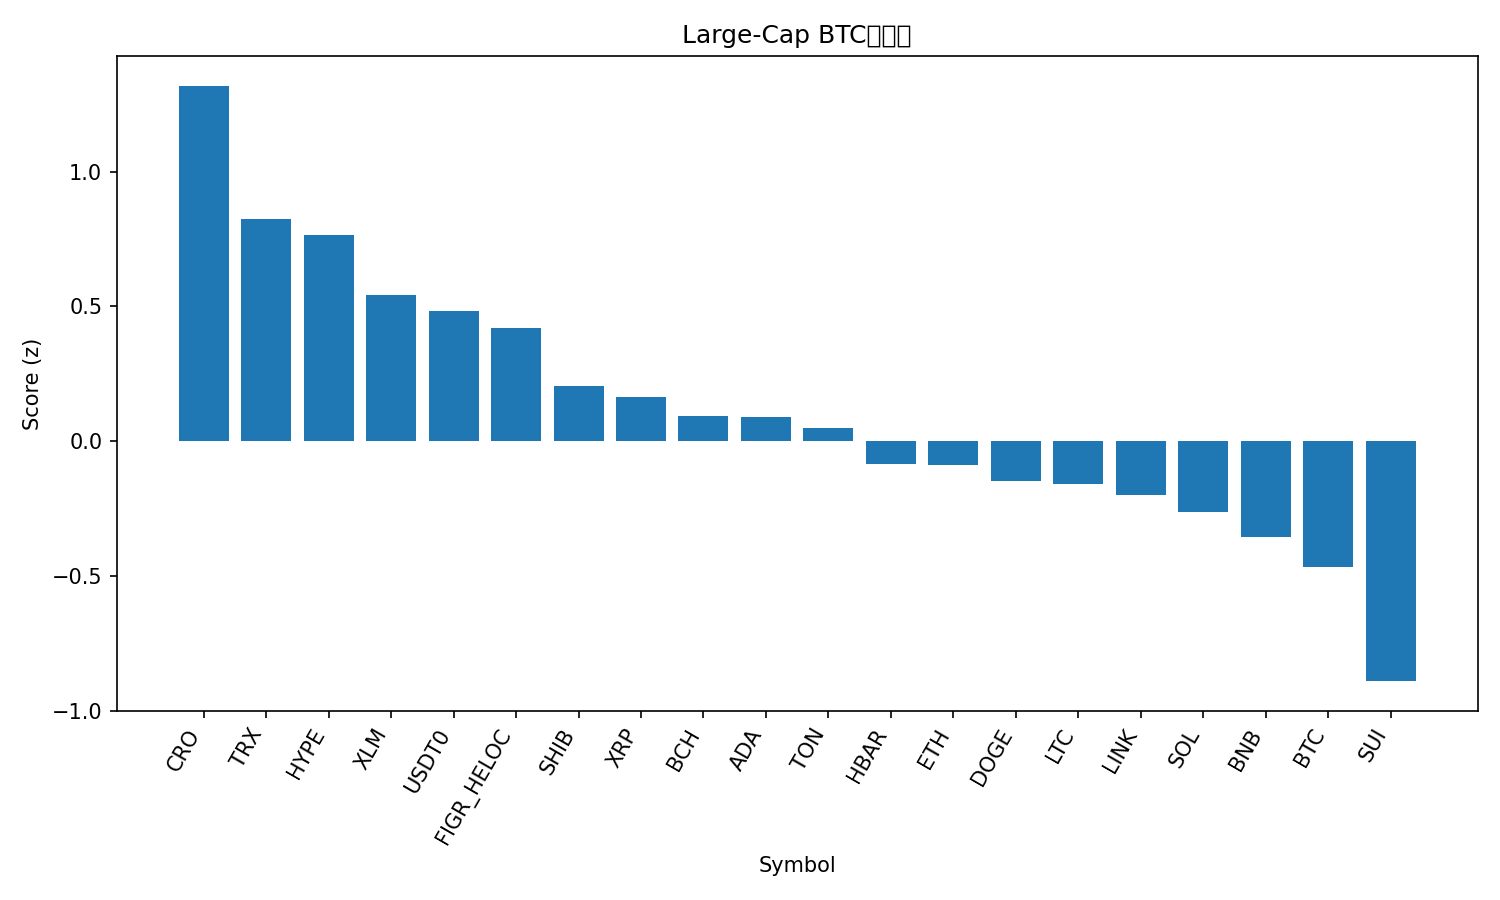

Data behind this chart, as committed beside it:
rank, name, symbol, price_btc, price_usd, pct_1h_btc, pct_24h_btc, pct_7d_btc, market_cap_rank, market_cap_usd, volume_usd, score
1, Cronos, CRO, 1.78e-06, 0.1951, 0.6351, 6.074, -10.62, 33, 6796006204, 101990238, 1.318
2, TRON, TRX, 3.07e-06, 0.3369, 0.6881, 0.8151, 3.045, 10, 31889237846, 805954673, 0.8233
3, Hyperliquid, HYPE, 0.0004121, 45.17, 0.3937, 5.818, -14.68, 19, 12233768035, 1069829955, 0.7642
4, Stellar, XLM, 3.31e-06, 0.3628, 0.4715, 1.877, -1.378, 20, 11573812737, 241853760, 0.5437
5, USDT0, USDT0, 9.12e-06, 1.0, 0.4897, 0.3062, 5.495, 30, 7134467367, 669810530, 0.4838
6, Figure Heloc, FIGR_HELOC, 9.11e-06, 0.9983, 0.5568, 0.01917, 1.573, 17, 12659154140, 22616244, 0.4184
7, Shiba Inu, SHIB, 1.08987e-10, 1.195e-05, 0.3864, 0.9341, -2.268, 31, 7038962355, 177271255, 0.2035
8, XRP, XRP, 2.556e-05, 2.8, 0.428, 0.194, -1.617, 4, 167482549466, 8428056832, 0.1629
9, Bitcoin Cash, BCH, 0.004995, 547.6, 0.431, 0.2993, -4.341, 22, 10913630210, 353320974, 0.09314
10, Cardano, ADA, 7.22e-06, 0.7918, 0.297, 1.842, -7.117, 11, 28926215268, 1558608642, 0.08818
11, Toncoin, TON, 2.517e-05, 2.76, 0.3241, 1.348, -6.706, 32, 7028872532, 140837796, 0.0486
12, Hedera, HBAR, 1.96e-06, 0.2149, 0.1322, 1.905, -4.428, 25, 9112766961, 243329029, -0.08446
13, Ethereum, ETH, 0.03685, 4040, -0.02383, 2.94, -4.527, 2, 487636268406, 48488564871, -0.08855
14, Dogecoin, DOGE, 2.11e-06, 0.2318, 0.167, 1.816, -7.975, 9, 35024818629, 3250939526, -0.1476
15, Litecoin, LTC, 0.0009526, 104.4, 0.1691, 1.126, -4.032, 28, 7971572480, 455758832, -0.1602
16, Chainlink, LINK, 0.0001921, 21.06, -0.02004, 2.711, -5.278, 14, 14288204701, 936249676, -0.2005
17, Solana, SOL, 0.001839, 201.6, 0.2394, 0.8918, -10.28, 6, 109529769726, 10773909961, -0.2634
18, BNB, BNB, 0.008738, 957.9, 0.1191, -0.6426, 3.133, 5, 133201312388, 2937342589, -0.3544
19, Bitcoin, BTC, 1.0, 109641, 0.0, 0.0, 0.0, 1, 2184865352067, 61158574481, -0.4662
20, Sui, SUI, 2.94e-05, 3.22, -0.2471, 1.287, -7.264, 21, 11502986035, 1426375004, -0.8905
21, Avalanche, AVAX, 0.0002657, 29.12, -0.7021, -2.264, -9.488, 18, 12294246208, 1621633731, -2.352
